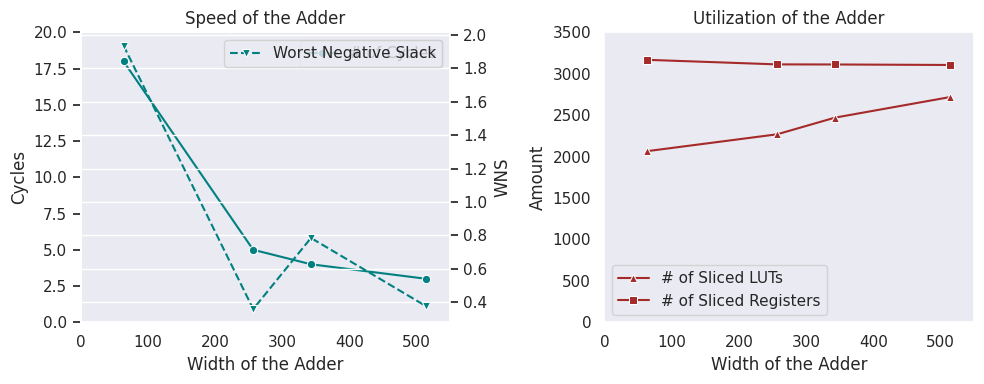
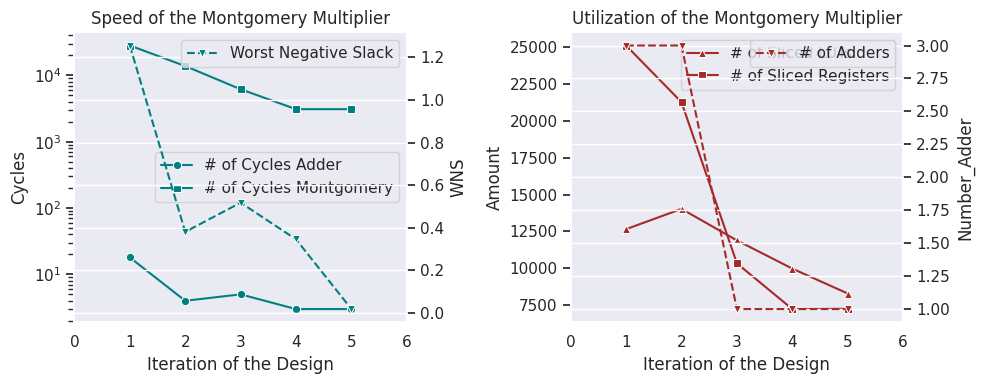
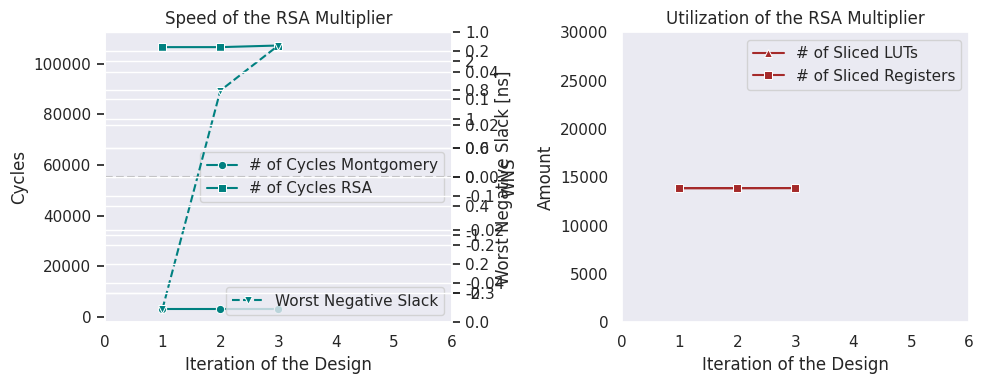
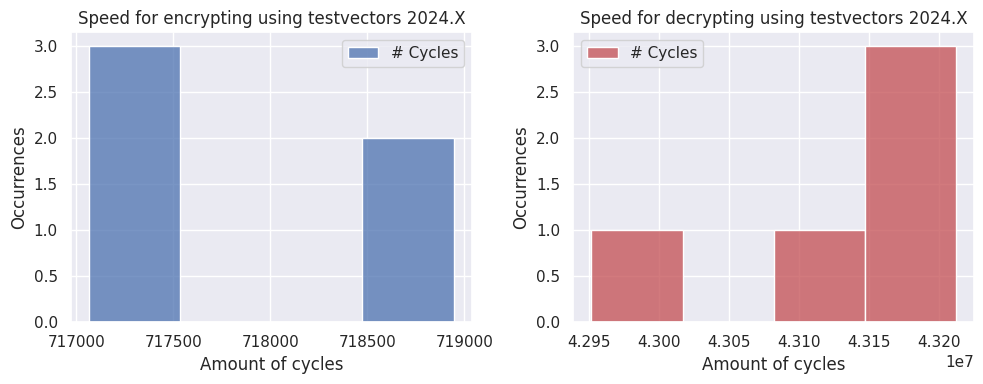

Python code for these plots, in order:
import seaborn as sns
import matplotlib.pyplot as plt
import pandas as pd

# Data for the Adder Plot
size = [514, 343, 257, 64]
cycles = [3, 4, 5, 18]
wns = [0.376, 0.784, 0.358, 1.937]
luts = [2718, 2470, 2269, 2066]
reg = [3106, 3112, 3113, 3168]

# Convert to DataFrame
adder_data = pd.DataFrame({
    "Size": size,
    "Cycles": cycles,
    "WNS": wns,
    "LUTs": luts,
    "Registers": reg
})

# Set Seaborn style
sns.set_theme()

# Create subplots
fig, axs = plt.subplots(1, 2, figsize=(10, 4))

# Plot Speed of the Adder
sns.lineplot(data=adder_data, x="Size", y="Cycles", marker="o", label="# of Cycles", color="teal", ax=axs[0])
sns.lineplot(data=adder_data, x="Size", y="WNS", marker="v", label="Worst Negative Slack", color="teal", linestyle="--", ax=axs[0].twinx())

# Customize the first subplot
axs[0].set_title("Speed of the Adder")
axs[0].set_xlabel("Width of the Adder")
axs[0].set_ylabel("Cycles")
axs[0].set_xlim(0, 550)
axs[0].set_ylim(0, 20)
axs[0].grid()

# Plot Utilization of the Adder
sns.lineplot(data=adder_data, x="Size", y="LUTs", marker="^", label="# of Sliced LUTs", color="brown", ax=axs[1])
sns.lineplot(data=adder_data, x="Size", y="Registers", marker="s", label="# of Sliced Registers", color="brown", ax=axs[1])

# Customize the second subplot
axs[1].set_title("Utilization of the Adder")
axs[1].set_xlabel("Width of the Adder")
axs[1].set_ylabel("Amount")
axs[1].set_xlim(0, 550)
axs[1].set_ylim(0, 3500)
axs[1].grid()

# Adjust layout and save
plt.tight_layout()
plt.savefig("adder_report_perf.pdf")


# Data for Montgomery Multiplier
ite = [5, 4, 3, 2, 1]
width_adder = [514, 514, 257, 257, 64]
number_adder = [1, 1, 1, 3, 3]
cycle_adder = [3, 3, 5, 4, 18]
cycle = [3097, 3097, 6183, 13846, 28230]
wns = [0.019, 0.346, 0.518, 0.381, 1.255]
luts = [8289, 9977, 11889, 14026, 12651]
reg = [7251, 7234, 10333, 21259, 25101]

# Convert to DataFrame
montgomery_data = pd.DataFrame({
    "Iteration": ite,
    "Cycle_Adder": cycle_adder,
    "Cycle_Montgomery": cycle,
    "WNS": wns,
    "LUTs": luts,
    "Registers": reg,
    "Number_Adder": number_adder
})

# Create subplots
fig, axs = plt.subplots(1, 2, figsize=(10, 4))

# Plot Speed of Montgomery Multiplier
sns.lineplot(data=montgomery_data, x="Iteration", y="Cycle_Adder", marker="o", label="# of Cycles Adder", color="teal", ax=axs[0])
sns.lineplot(data=montgomery_data, x="Iteration", y="Cycle_Montgomery", marker="s", label="# of Cycles Montgomery", color="teal", ax=axs[0])
axs[0].set_yscale("log")

sns.lineplot(data=montgomery_data, x="Iteration", y="WNS", marker="v", label="Worst Negative Slack", color="teal", linestyle="--", ax=axs[0].twinx())

# Customize the first subplot
axs[0].set_title("Speed of the Montgomery Multiplier")
axs[0].set_xlabel("Iteration of the Design")
axs[0].set_ylabel("Cycles")
axs[0].set_xlim(0, 6)
axs[0].grid()

# Plot Utilization of Montgomery Multiplier
sns.lineplot(data=montgomery_data, x="Iteration", y="LUTs", marker="^", label="# of Sliced LUTs", color="brown", ax=axs[1])
sns.lineplot(data=montgomery_data, x="Iteration", y="Registers", marker="s", label="# of Sliced Registers", color="brown", ax=axs[1])
sns.lineplot(data=montgomery_data, x="Iteration", y="Number_Adder", marker="v", label="# of Adders", color="brown", linestyle="--", ax=axs[1].twinx())

# Customize the second subplot
axs[1].set_title("Utilization of the Montgomery Multiplier")
axs[1].set_xlabel("Iteration of the Design")
axs[1].set_ylabel("Amount")
axs[1].set_xlim(0, 6)
axs[1].grid()

# Adjust layout and save
plt.tight_layout()
plt.savefig("montgomery_report_perf.pdf")

# Data for RSA
ite = [1, 2, 3]
cycle_montgomery = [3097, 3097, 3097]
cycle = [106469, 106469, 107106]  # For 16-bit exponents
wns = [-0.333, 0.118, 0.211]
luts = [13886, 13886, 13877]
reg = [13865, 13865, 13891]

# Convert to DataFrame
rsa_data = pd.DataFrame({
    "Iteration": ite,
    "Cycle_Montgomery": cycle_montgomery,
    "Cycle": cycle,
    "WNS": wns,
    "LUTs": luts,
    "Registers": reg
})

# Set Seaborn style
sns.set_theme()

# Create subplots
fig, axs = plt.subplots(1, 2, figsize=(10, 4))

# Plot Speed of RSA
sns.lineplot(data=rsa_data, x="Iteration", y="Cycle_Montgomery", marker="o", label="# of Cycles Montgomery", color="teal", ax=axs[0])
sns.lineplot(data=rsa_data, x="Iteration", y="Cycle", marker="s", label="# of Cycles RSA", color="teal", ax=axs[0])
sns.lineplot(data=rsa_data, x="Iteration", y="WNS", marker="v", label="Worst Negative Slack", color="teal", linestyle="--", ax=axs[0].twinx())

# Customize the first subplot
axs[0].set_title("Speed of the RSA Multiplier")
axs[0].set_xlabel("Iteration of the Design")
axs[0].set_ylabel("Cycles")
axs[0].set_xlim(0, 6)
axs[0].grid()
axs[0].twinx().hlines(y=0, xmin=0, xmax=6, linestyles="--", alpha=0.5, color="grey")
axs[0].twinx().set_ylim(-2.5, 2.5)
axs[0].twinx().set_ylabel("Worst Negative Slack [ns]")

# Plot Utilization of RSA
sns.lineplot(data=rsa_data, x="Iteration", y="LUTs", marker="^", label="# of Sliced LUTs", color="brown", ax=axs[1])
sns.lineplot(data=rsa_data, x="Iteration", y="Registers", marker="s", label="# of Sliced Registers", color="brown", ax=axs[1])

# Customize the second subplot
axs[1].set_title("Utilization of the RSA Multiplier")
axs[1].set_xlabel("Iteration of the Design")
axs[1].set_ylabel("Amount")
axs[1].set_xlim(0, 6)
axs[1].set_ylim(0, 30000)
axs[1].grid()

# Adjust layout and save
plt.tight_layout()
plt.savefig("rsa_report_perf.pdf")

seed = [5,4,3,2,1]
encryption = [718944, 717147, 718684, 717237, 717067]
decryption = [43150699, 42951548, 43212244, 43205017, 43116422]

# Assuming `encryption` and `decryption` are lists of data
# Convert data into a Pandas DataFrame for Seaborn
data = pd.DataFrame({
    "Cycles": encryption + decryption,
    "Operation": ["Encryption"] * len(encryption) + ["Decryption"] * len(decryption)
})

# Set the Seaborn style
sns.set_theme()

# Create subplots
fig, axs = plt.subplots(1, 2, figsize=(10, 4))

# Plot the histograms
sns.histplot(data[data["Operation"] == "Encryption"], x="Cycles", ax=axs[0], kde=False, color="b", label="# Cycles")
sns.histplot(data[data["Operation"] == "Decryption"], x="Cycles", ax=axs[1], kde=False, color="r", label="# Cycles")

# Set titles, labels, and legends
axs[0].set_title("Speed for encrypting using testvectors 2024.X")
axs[1].set_title("Speed for decrypting using testvectors 2024.X")

axs[0].set_xlabel("Amount of cycles")
axs[1].set_xlabel("Amount of cycles")

axs[0].set_ylabel("Occurrences")
axs[1].set_ylabel("Occurrences")

axs[0].legend()
axs[1].legend()

# Adjust layout and save the figure
plt.tight_layout()
plt.savefig("encryption_decryption_perf.pdf")
